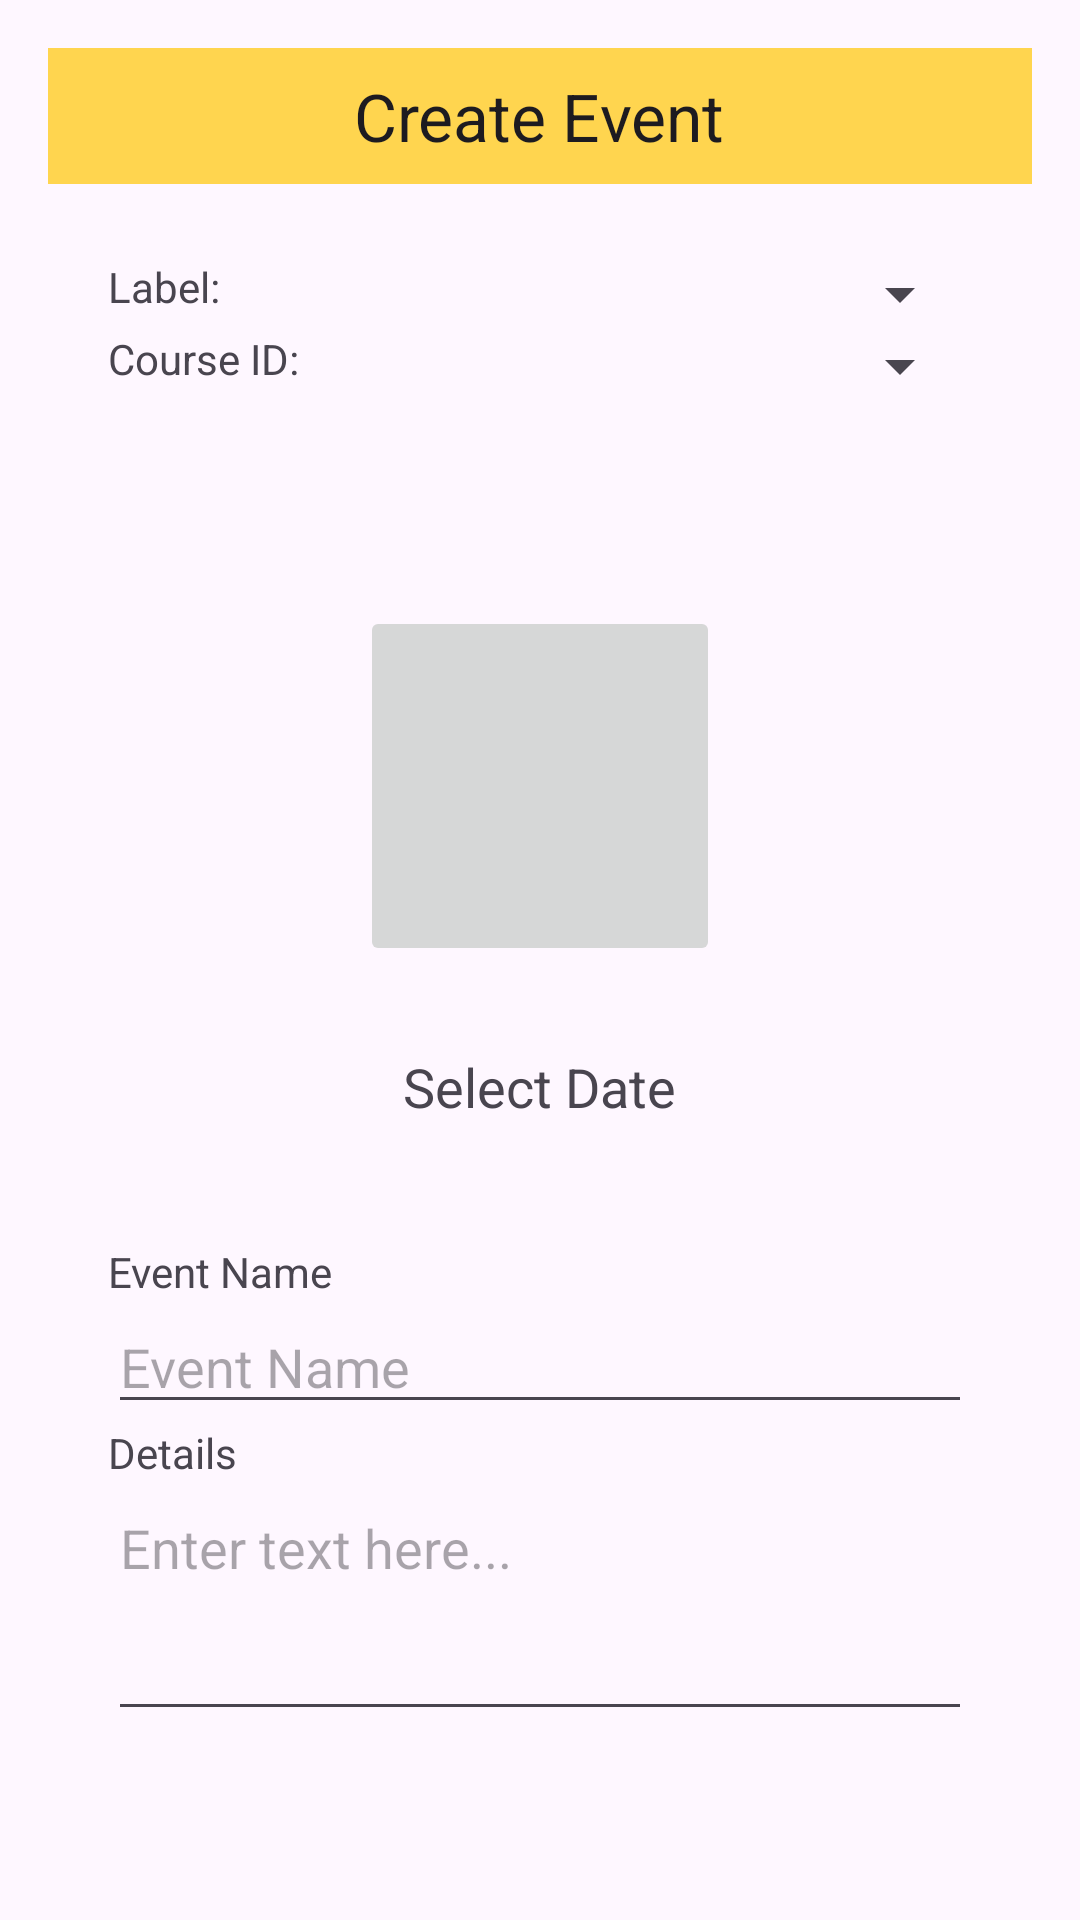

The Android layout XML behind this screen, and the referenced resources:
<!-- AndroidManifest.xml: application theme Theme.UTARDo -->
<!-- res/layout/activity_add_event.xml -->
<?xml version="1.0" encoding="utf-8"?>
<RelativeLayout xmlns:android="http://schemas.android.com/apk/res/android"
    xmlns:tools="http://schemas.android.com/tools"
    android:layout_width="match_parent"
    android:layout_height="match_parent"
    android:padding="16dp">

    <RelativeLayout
        android:id="@+id/topBar"
        android:layout_width="match_parent"
        android:layout_height="wrap_content"
        android:background="@color/secondary"
        android:padding="8dp">

        <ImageView
            android:id="@+id/backBtn"
            android:layout_width="wrap_content"
            android:layout_height="wrap_content"
            android:layout_centerVertical="true"
            android:src="@drawable/baseline_arrow_back_24"
            android:onClick="onBackClicked"/>

        <TextView
            android:id="@+id/headerTitle"
            android:layout_width="wrap_content"
            android:layout_height="wrap_content"
            android:layout_centerHorizontal="true"
            android:text="Create Event"
            android:textAppearance="@style/TextAppearance.AppCompat.Large"/>
    </RelativeLayout>

    <LinearLayout
        android:id="@+id/inputForm1"
        android:layout_width="match_parent"
        android:layout_height="wrap_content"
        android:layout_marginTop="50dp"
        android:orientation="vertical"
        android:padding="20dp">

        <LinearLayout
            android:layout_width="match_parent"
            android:layout_height="wrap_content"
            android:orientation="horizontal">

            <TextView
                android:layout_width="0dp"
                android:layout_height="wrap_content"
                android:layout_weight="1"
                android:text="Label: " />

            <Spinner
                android:id="@+id/labelSpinner"
                android:layout_width="0dp"
                android:layout_height="wrap_content"
                android:layout_weight="1"/>
        </LinearLayout>

        <LinearLayout
            android:layout_width="match_parent"
            android:layout_height="wrap_content"
            android:orientation="horizontal"
            android:layout_marginBottom="20dp">

            <TextView
                android:layout_width="0dp"
                android:layout_height="wrap_content"
                android:layout_weight="1"
                android:text="Course ID: " />

            <Spinner
                android:id="@+id/courseIDSpinner"
                android:layout_width="0dp"
                android:layout_height="wrap_content"
                android:layout_weight="1"/>
        </LinearLayout>
    </LinearLayout>

    <LinearLayout
        android:id="@+id/inputForm2"
        android:layout_width="match_parent"
        android:layout_height="wrap_content"
        android:layout_below="@id/inputForm1"
        android:orientation="vertical"
        android:padding="20dp">

        <ImageButton
            android:id="@+id/imageButtonDate"
            android:layout_width="120dp"
            android:layout_height="120dp"
            android:scaleType="fitCenter"
            android:layout_gravity="center"
            android:layout_margin="8dp"
            android:padding="16dp"
            android:src="@drawable/calender" />

        <TextView
            android:id="@+id/textViewDate"
            android:layout_width="wrap_content"
            android:layout_height="wrap_content"
            android:text="Select Date"
            android:scaleType="fitCenter"
            android:layout_gravity="center"
            android:layout_centerHorizontal="true"
            android:layout_marginTop="20dp"
            android:textSize="18sp" />

    </LinearLayout>

    <LinearLayout
        android:id="@+id/inputForm3"
        android:layout_width="match_parent"
        android:layout_height="wrap_content"
        android:layout_below="@id/inputForm2"
        android:orientation="vertical"
        android:padding="20dp">
        <ScrollView
            android:layout_width="match_parent"
            android:layout_height="match_parent"
            android:fillViewport="true">

            <LinearLayout
                android:layout_width="match_parent"
                android:layout_height="wrap_content"
                android:orientation="vertical">
                <TextView
                    android:layout_width="wrap_content"
                    android:layout_height="wrap_content"
                    android:text="Event Name" />
                <EditText
                    android:id="@+id/eventNameInput"
                    android:layout_width="match_parent"
                    android:layout_height="wrap_content"
                    android:hint="Event Name" />

                <TextView
                    android:layout_width="wrap_content"
                    android:layout_height="wrap_content"
                    android:text="Details" />
                <EditText
                    android:id="@+id/detailsInput"
                    android:layout_width="match_parent"
                    android:layout_height="wrap_content"
                    android:hint="Enter text here..."
                    android:inputType="textMultiLine"
                    android:gravity="top|start"
                    android:minLines="3"
                    android:maxLines="8"
                    android:scrollbars="vertical"
                    android:layout_marginBottom="20dp"/>
            </LinearLayout>
        </ScrollView>


    </LinearLayout>

    <Button
        android:id="@+id/addBtn"
        android:layout_width="wrap_content"
        android:layout_height="wrap_content"
        android:layout_below="@id/inputForm3"
        android:layout_centerHorizontal="true"
        android:text="Add"
        android:onClick="addEvent"/>

</RelativeLayout>
<!-- resources referenced by this layout -->
<resources>
  <color name="secondary">#FFD54F</color>
  <style name="Theme.UTARDo" parent="Base.Theme.UTARDo" />
  <style name="Base.Theme.UTARDo" parent="Theme.Material3.DayNight.NoActionBar">
          
          <item name="colorPrimary">@color/primary</item>
          <item name="colorPrimaryVariant">@color/primary</item>
  
          <item name="colorSecondary">@color/secondary</item>
          <item name="colorSecondaryVariant">@color/secondary</item>
      </style>
  <color name="primary">#FBC53D</color>
</resources>
